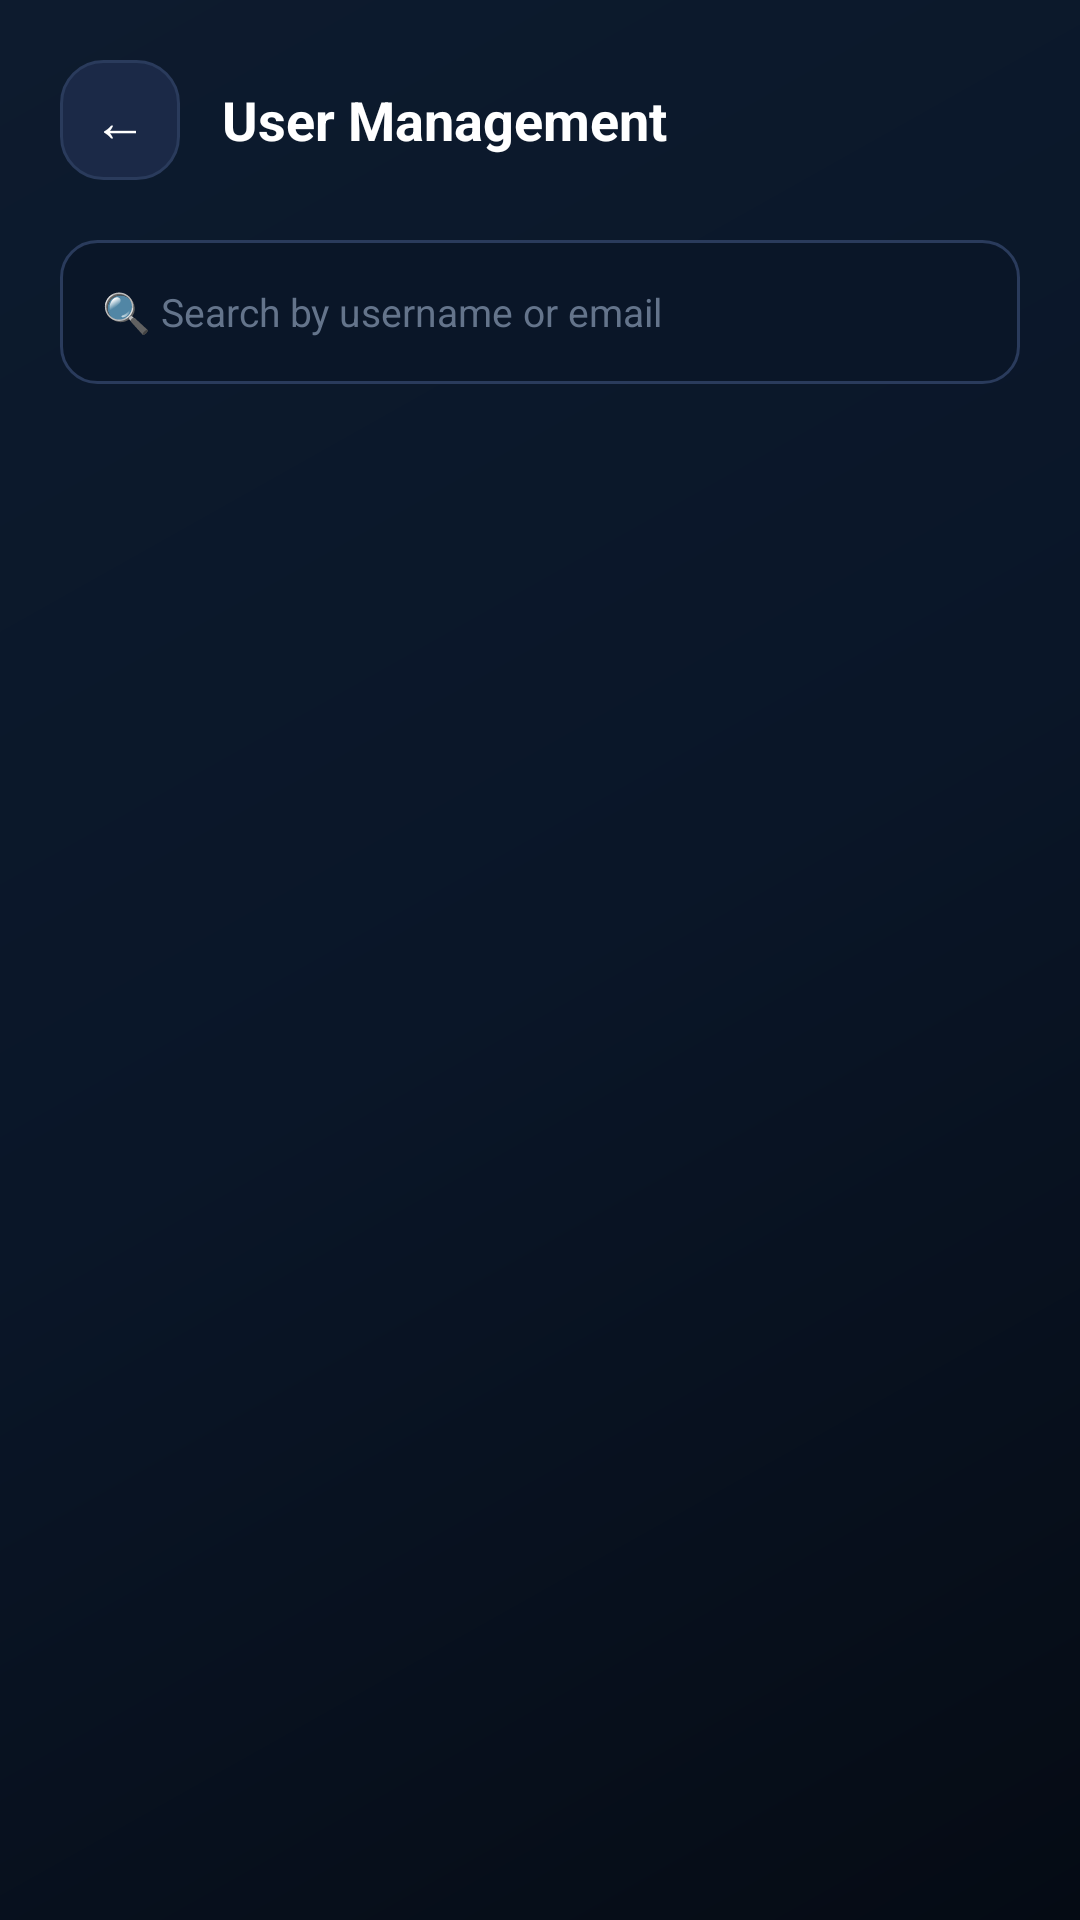

Android layout source for this screen:
<!-- AndroidManifest.xml: application theme Theme.SecureTrace -->
<!-- res/layout/activity_user_management.xml -->
<?xml version="1.0" encoding="utf-8"?>
<LinearLayout xmlns:android="http://schemas.android.com/apk/res/android"
    android:layout_width="match_parent"
    android:layout_height="match_parent"
    android:background="@drawable/bg_screen_gradient"
    android:orientation="vertical">

    <LinearLayout
        android:layout_width="match_parent"
        android:layout_height="wrap_content"
        android:orientation="horizontal"
        android:padding="20dp"
        android:gravity="center_vertical">

        <TextView
            android:id="@+id/btnBack"
            android:layout_width="40dp"
            android:layout_height="40dp"
            android:background="@drawable/bg_glass_card_light"
            android:gravity="center"
            android:text="←"
            android:textColor="@color/text_primary"
            android:textSize="18sp"/>

        <TextView
            android:layout_width="0dp"
            android:layout_height="wrap_content"
            android:layout_marginStart="14dp"
            android:layout_weight="1"
            android:text="User Management"
            android:textColor="@color/text_primary"
            android:textSize="18sp"
            android:textStyle="bold"/>

    </LinearLayout>

    <EditText
        android:id="@+id/etSearch"
        android:layout_width="match_parent"
        android:layout_height="48dp"
        android:layout_marginHorizontal="20dp"
        android:layout_marginBottom="14dp"
        android:background="@drawable/bg_input"
        android:hint="🔍 Search by username or email"
        android:inputType="text"
        android:paddingHorizontal="14dp"
        android:textColor="@color/text_primary"
        android:textColorHint="@color/text_muted"
        android:textSize="13sp"/>

    <androidx.recyclerview.widget.RecyclerView
        android:id="@+id/rvUsers"
        android:layout_width="match_parent"
        android:layout_height="0dp"
        android:layout_weight="1"
        android:paddingHorizontal="20dp"/>

</LinearLayout>
<!-- resources referenced by this layout -->
<resources>
  <color name="text_muted">#64748B</color>
  <color name="text_primary">#FFFFFF</color>
  <!-- drawable bg_glass_card_light (drawable) -->
  <?xml version="1.0" encoding="utf-8"?>
  <shape xmlns:android="http://schemas.android.com/apk/res/android">
      <solid android:color="@color/card_glass_light"/>
      <stroke android:width="1dp" android:color="@color/card_border"/>
      <corners android:radius="14dp"/>
  </shape>
  <!-- drawable bg_input (drawable) -->
  <?xml version="1.0" encoding="utf-8"?>
  <shape xmlns:android="http://schemas.android.com/apk/res/android">
      <solid android:color="@color/bg_secondary"/>
      <stroke android:width="1dp" android:color="@color/card_border"/>
      <corners android:radius="12dp"/>
  </shape>
  <!-- drawable bg_screen_gradient (drawable) -->
  <?xml version="1.0" encoding="utf-8"?>
  <shape xmlns:android="http://schemas.android.com/apk/res/android" android:shape="rectangle">
      <gradient
          android:startColor="#050B14"
          android:centerColor="#0A1628"
          android:endColor="#0D1B2E"
          android:angle="135"/>
  </shape>
  <style name="Theme.SecureTrace" parent="Theme.MaterialComponents.DayNight.NoActionBar">
          <item name="colorPrimary">@color/accent_cyan</item>
          <item name="colorPrimaryDark">@color/bg_header</item>
          <item name="colorAccent">@color/accent_blue</item>
          <item name="android:windowBackground">@color/bg_dark</item>
          <item name="android:statusBarColor">@color/bg_dark</item>
      </style>
  <color name="card_glass_light">#1B2947</color>
  <color name="card_border">#2A3B5C</color>
  <color name="bg_secondary">#0A1628</color>
  <color name="accent_cyan">#00D9FF</color>
  <color name="bg_header">#0D1B2E</color>
  <color name="accent_blue">#3B82F6</color>
  <color name="bg_dark">#050B14</color>
</resources>
